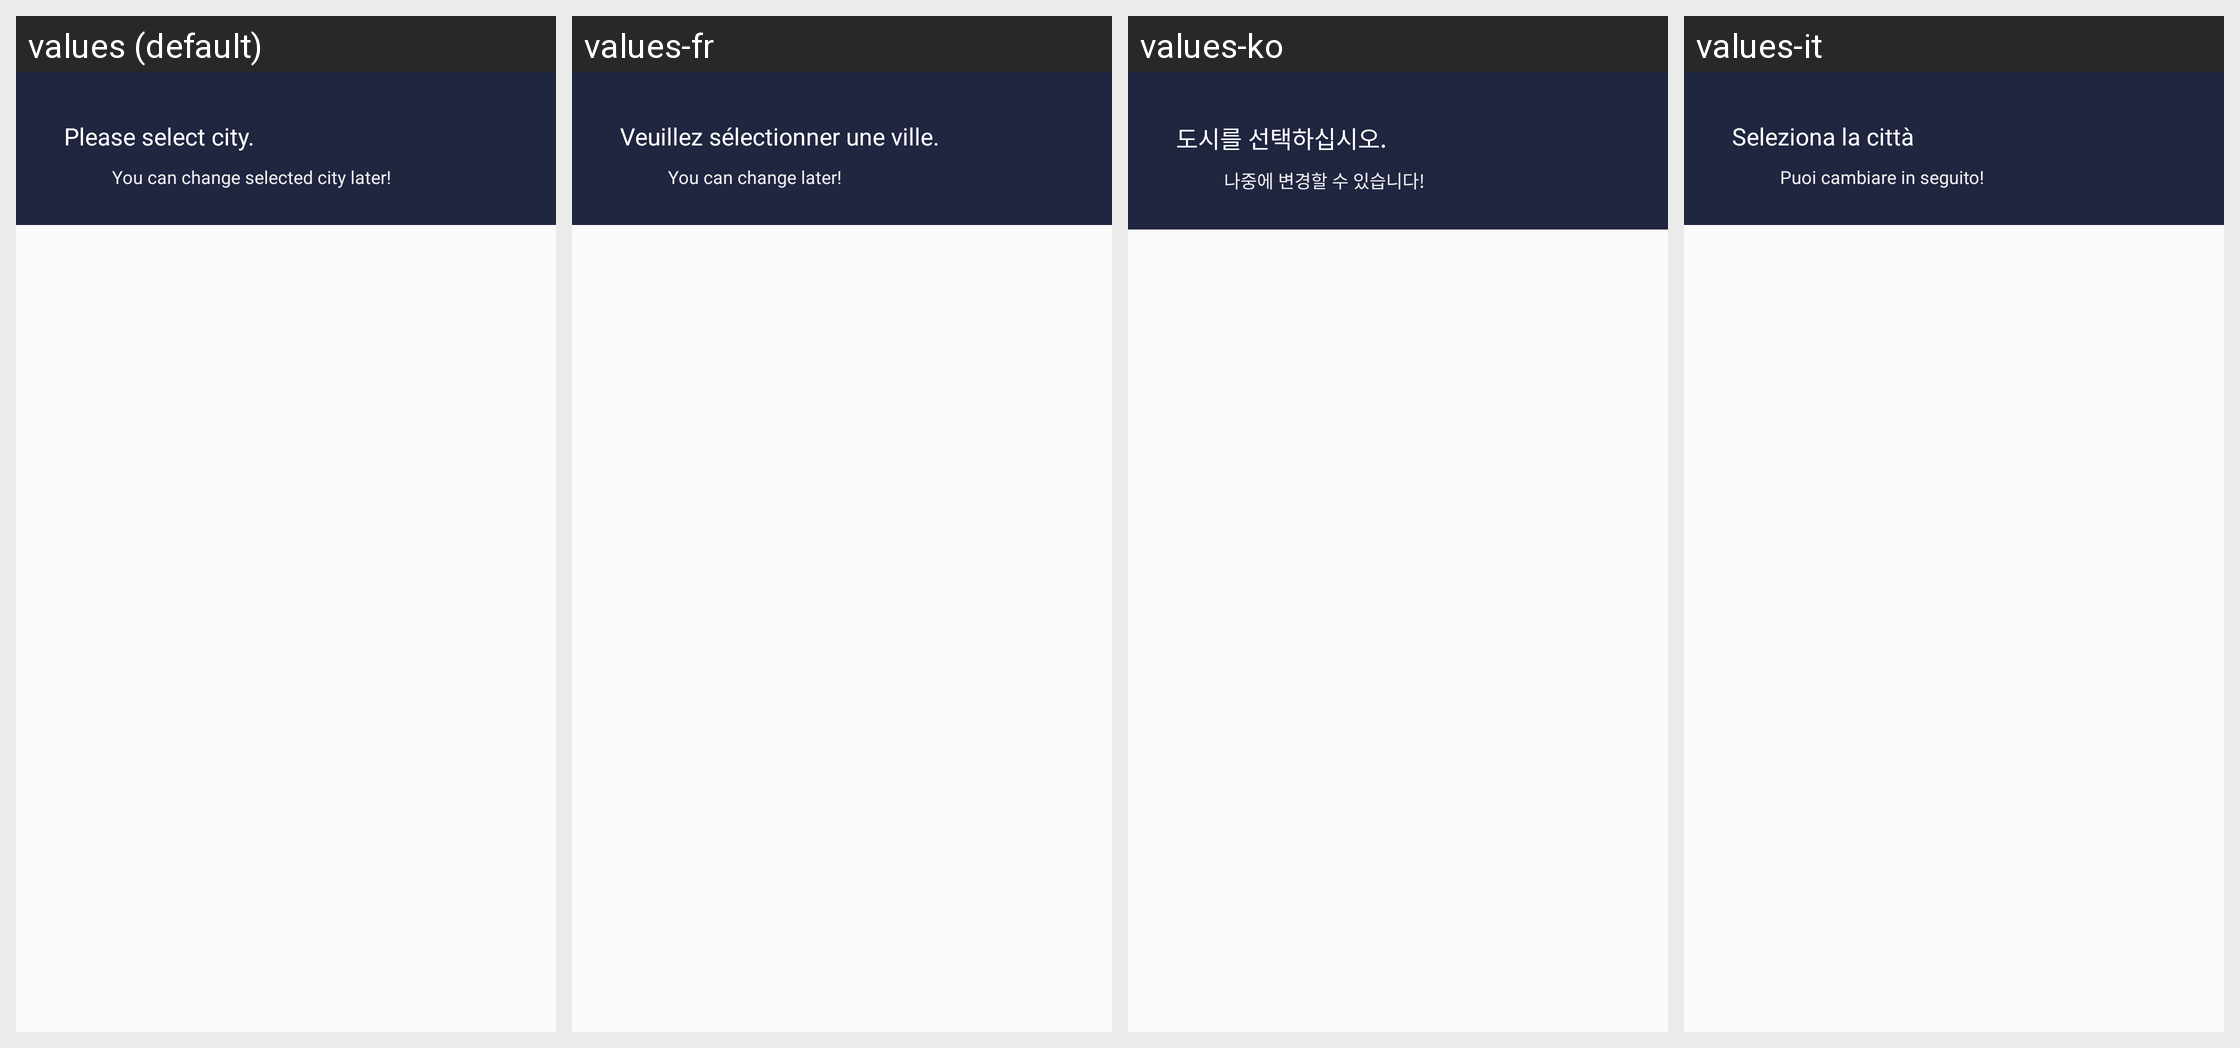

For this localized Android screen grid, give each drawn string resource with its value in every locale shown.
Android screen res/layout/fragment_item_location.xml rendered under 4 locales, left to right: values (default), values-fr, values-ko, values-it. Device: Nexus 5 (rendered at 1080×1920; each locale shown at half size, 540×960, under a caption strip naming it); theme Base.PSTheme.
Other locales in the repository, not shown: values-ar, values-de, values-es, values-hi-rIN, values-in, values-ja, values-ms, values-pt, values-ru, values-th, values-tr, values-zh.
Strings drawn on this screen, with the default value and each locale's value (text and hints the layout hard-codes, and strings that could not be matched under every locale, appear in the picture but are not listed):

location_select
  values: Please select city.
  values-fr: Veuillez sélectionner une ville.
  values-ko: 도시를 선택하십시오.
  values-it: Seleziona la città

location_change_later
  values: You can change selected city later!
  values-fr: You can change later!
  values-ko: 나중에 변경할 수 있습니다!
  values-it: Puoi cambiare in seguito!
